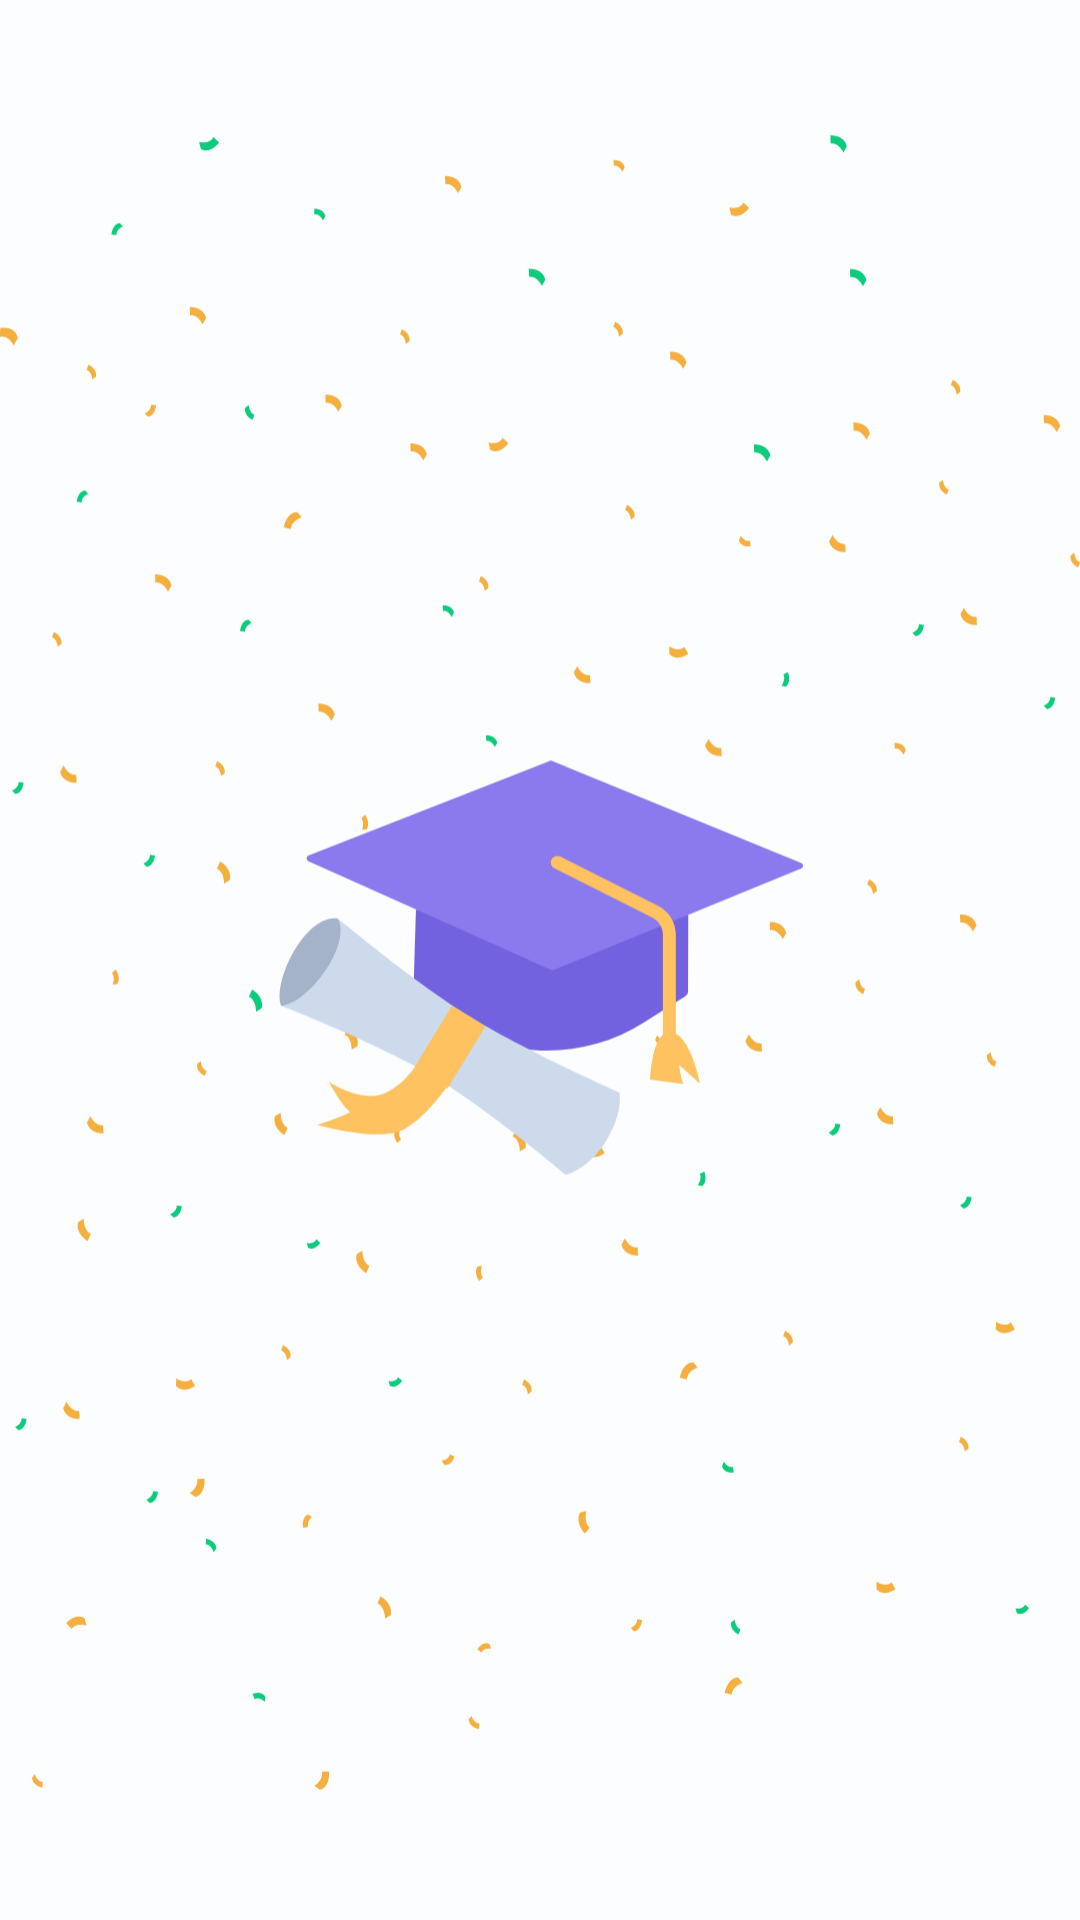

Reconstruct the res/layout file that produces this screen, plus the resources it refers to.
<!-- AndroidManifest.xml: application theme AppTheme -->
<!-- res/layout/activity_splash_screen.xml -->
<?xml version="1.0" encoding="utf-8"?>
<androidx.appcompat.widget.AppCompatImageView xmlns:android="http://schemas.android.com/apk/res/android"
    android:layout_width="match_parent"
    android:layout_height="match_parent"
    android:src="@drawable/vector_splash" />
<!-- resources referenced by this layout -->
<resources>
  <!-- drawable vector_splash: vector/xml drawable (drawable, 27086 chars, omitted) -->
  <style name="AppTheme" parent="Theme.MaterialComponents.Light.NoActionBar">
          
          <item name="colorPrimary">@color/colorPrimary</item>
          <item name="colorPrimaryDark">@color/colorPrimaryDark</item>
          <item name="colorAccent">@color/colorAccent</item>
          <item name="android:windowBackground">@color/zircon</item>
      </style>
  <color name="colorPrimary">@color/light_purple</color>
  <color name="colorPrimaryDark">@color/dark_purple</color>
  <color name="colorAccent">@color/dark_pink</color>
  <color name="zircon">#FCFDFF</color>
  <color name="light_purple">#8A7AED</color>
  <color name="dark_purple">#7362DF</color>
  <color name="dark_pink">#ED7390</color>
</resources>
